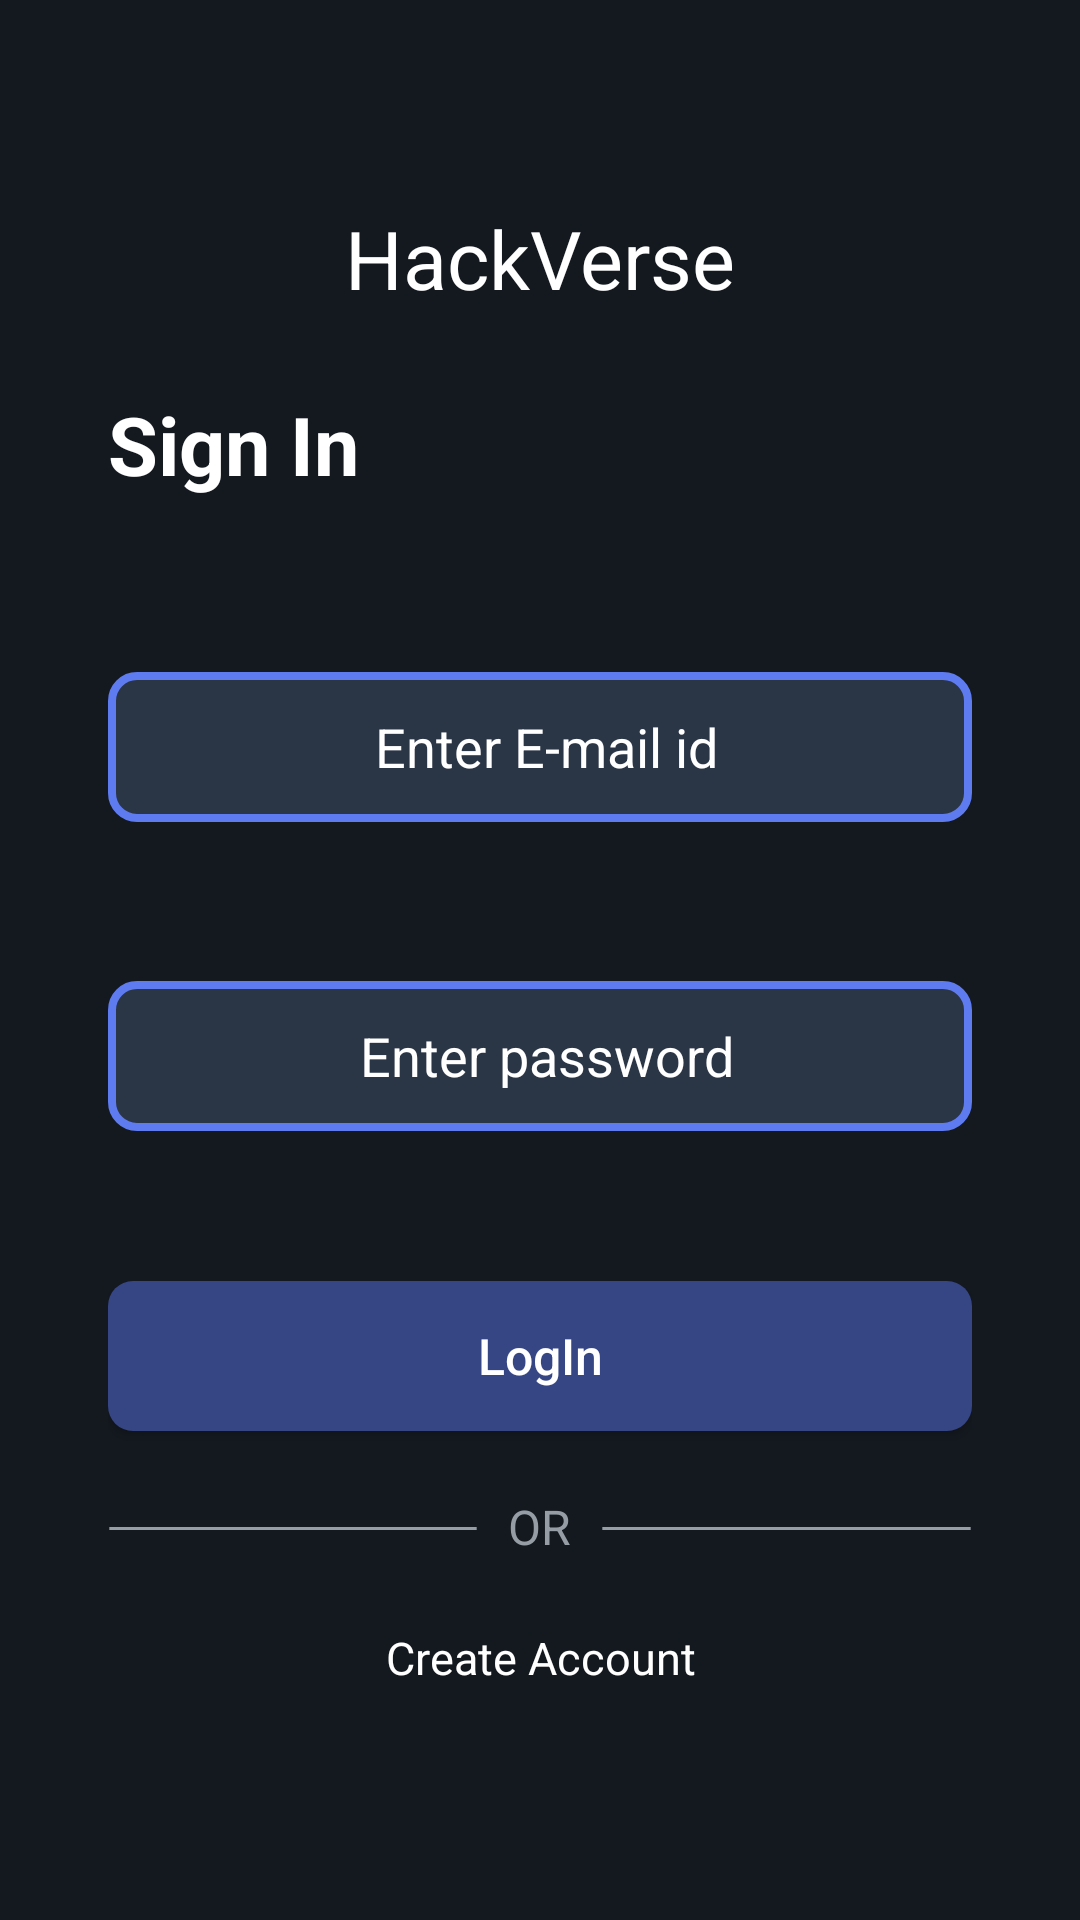

Android layout source for this screen:
<!-- AndroidManifest.xml: application theme Theme.HackVerse -->
<!-- res/layout/activity_frmdlogin.xml -->
<?xml version="1.0" encoding="utf-8"?>
<androidx.constraintlayout.widget.ConstraintLayout xmlns:android="http://schemas.android.com/apk/res/android"
    xmlns:app="http://schemas.android.com/apk/res-auto"
    xmlns:tools="http://schemas.android.com/tools"
    android:id="@+id/activity_frmdlogin"
    android:layout_width="match_parent"
    android:layout_height="match_parent"
    tools:context=".LoginPage">

    <RelativeLayout
        android:layout_width="match_parent"
        android:layout_height="match_parent"
        android:layout_centerInParent="true"
        android:background="@color/dark">

        <LinearLayout
            android:id="@+id/linelvmain"
            android:layout_width="match_parent"
            android:layout_height="match_parent"
            android:layout_marginStart="36dp"
            android:layout_marginTop="60dp"
            android:layout_marginEnd="36dp"
            android:layout_marginBottom="30dp"
            android:orientation="vertical">

            <TextView
                android:id="@+id/lblappname"
                android:layout_width="match_parent"
                android:layout_height="50dp"
                android:layout_marginTop="0dp"
                android:gravity="center_horizontal"
                android:padding="8dp"
                android:text="@string/app_name"
                android:textColor="#ffffff"
                android:textSize="27sp" />

            
            <TextView
                android:id="@+id/lblsignin"
                android:layout_width="match_parent"
                android:layout_height="41dp"
                android:layout_marginTop="20dp"
                android:gravity="top"
                android:text="@string/lblsignin"
                android:textAppearance="@style/headings"
                android:textStyle="bold" />


            <TextView
                android:id="@+id/lblemail"
                android:layout_width="match_parent"
                android:layout_height="23dp"
                android:layout_marginTop="20dp"
                android:gravity="top"
                android:text="@string/lblemail"
                android:textAppearance="@style/lblemail"
                android:visibility="invisible"
                />

            <EditText
                android:id="@+id/txtemail"
                android:layout_width="match_parent"
                android:layout_height="50dp"
                android:layout_marginTop="10dp"
                android:background="@drawable/pinidle"
                android:textColorHint="#FFFFFF"
                android:textColor="#FFFFFF"
                android:hint=" Enter E-mail id"
                android:gravity="center"
                />

            <TextView
                android:id="@+id/lblpass"
                android:layout_width="match_parent"
                android:layout_height="23dp"
                android:layout_marginTop="20dp"
                android:gravity="top"
                android:text="@string/lblpass"
                android:textAppearance="@style/lblpass"
                android:visibility="invisible"/>

            <EditText
                android:id="@+id/txtpass"
                android:layout_width="match_parent"
                android:layout_height="50dp"
                android:layout_marginTop="10dp"
                android:background="@drawable/pinidle"
                android:textColorHint="#FFFFFF"
                android:textColor="#FFFFFF"
                android:hint=" Enter password"
                android:inputType="textPassword"
                android:gravity="center"/>

            <LinearLayout
                android:id="@+id/linelwrongpass"
                android:layout_width="match_parent"
                android:layout_height="wrap_content"
                android:orientation="horizontal"
                android:visibility="invisible"
                >
                <ImageView
                    android:layout_width="wrap_content"
                    android:layout_height="match_parent"
                    android:src="@drawable/alert"
                    android:layout_marginTop="10dp"
                    android:layout_marginBottom="0dp"/>

                <TextView
                    android:id="@+id/txtnotice"
                    android:layout_width="wrap_content"
                    android:layout_height="20dp"
                    android:text="Oh-oh! Invalid Password!"
                    android:layout_marginLeft="20dp"
                    android:layout_marginTop="10dp"
                    android:textSize="13.33sp"
                    android:textColor="#EB7167"
                    android:gravity="center_vertical|end"
                    android:textStyle="bold"
                    />
            </LinearLayout>

            <Button
                android:id="@+id/btnlogin"
                android:layout_width="match_parent"
                android:layout_height="50dp"
                android:layout_marginTop="20dp"
                android:background="@drawable/btndarkblue"
                android:text="@string/lbllogin"
                android:textAllCaps="false"
                android:textColor="#FFFFFF"
                android:textSize="16.67sp" />



            <LinearLayout
                android:id="@+id/linelh"
                android:layout_width="match_parent"
                android:layout_height="24dp"
                android:layout_marginTop="20dp"
                android:orientation="horizontal">


                <View
                    android:layout_width="0dp"
                    android:layout_height="1dp"
                    android:layout_marginTop="12dp"
                    android:layout_marginRight="10dp"
                    android:layout_weight="1"
                    android:background="@drawable/linelight" />

                
                <TextView
                    android:id="@+id/lblor"
                    android:layout_width="wrap_content"
                    android:layout_height="match_parent"
                    android:gravity="center"
                    android:text="@string/lblor"
                    android:textAppearance="@style/lblor" />

                
                <View
                    android:layout_width="0dp"
                    android:layout_height="1dp"
                    android:layout_marginLeft="10dp"
                    android:layout_marginTop="12dp"
                    android:layout_weight="1"
                    android:background="@drawable/linelight" />
            </LinearLayout>

            
            
            <RelativeLayout
                android:id="@+id/butGoogleLogin"
                android:layout_width="match_parent"
                android:layout_height="54dp"
                android:background="@drawable/btngooglesignin"
                android:layout_marginTop="30dp"
                android:visibility="gone">

                <ImageView
                    android:id="@+id/google_icon"
                    android:layout_width="24dp"
                    android:layout_height="24dp"
                    android:layout_centerVertical="true"
                    android:layout_toLeftOf="@id/google_text"
                    android:layout_alignParentStart="true"
                    android:src="@drawable/google_logo" />

                
                <TextView
                    android:id="@+id/google_text"
                    android:layout_width="wrap_content"
                    android:layout_height="wrap_content"
                    android:layout_centerInParent="true"
                    android:text="@string/continue_wi"
                    android:textColor="#8A000000"
                    android:textSize="20sp"
                    android:textAllCaps="false" />
            </RelativeLayout>

            
            <TextView
                android:id="@+id/lnklblcreat"
                android:layout_width="match_parent"
                android:layout_height="23dp"
                android:layout_marginTop="20dp"
                android:text="@string/lnklblcreat"
                android:textAppearance="@style/lnklblcreat"
                android:gravity="center"
                />

        </LinearLayout>
    </RelativeLayout>

</androidx.constraintlayout.widget.ConstraintLayout>
<!-- resources referenced by this layout -->
<resources>
  <color name="dark">#141920</color>
  <!-- drawable alert (drawable) -->
  <vector xmlns:android="http://schemas.android.com/apk/res/android"
      android:width="22dp"
      android:height="22dp"
      android:viewportWidth="22"
      android:viewportHeight="22">
    <path
        android:pathData="M11,21C16.523,21 21,16.523 21,11C21,5.477 16.523,1 11,1C5.477,1 1,5.477 1,11C1,16.523 5.477,21 11,21Z"
        android:strokeLineJoin="round"
        android:strokeWidth="2"
        android:fillColor="#00000000"
        android:strokeColor="#EB7167"
        android:strokeLineCap="round"/>
    <path
        android:pathData="M11,15V11M11,7H11.01"
        android:strokeLineJoin="round"
        android:strokeWidth="2"
        android:fillColor="#00000000"
        android:strokeColor="#EB7167"
        android:strokeLineCap="round"/>
  </vector>
  <!-- drawable btndarkblue (drawable) -->
  <shape xmlns:android="http://schemas.android.com/apk/res/android"
      android:shape="rectangle">
  
      
      <solid android:color="#364685" />
  
      
      <corners android:radius="8.333dp" />
  
  </shape>
  <!-- drawable btngooglesignin (drawable) -->
  <shape xmlns:android="http://schemas.android.com/apk/res/android"
      android:shape="rectangle">
  
      
      <solid android:color="#FFFFFF" />
  
      
      <corners android:radius="10dp" />
  
  </shape>
  <!-- drawable linelight (drawable) -->
  <?xml version="1.0" encoding="utf-8"?>
  <vector
      xmlns:android="http://schemas.android.com/apk/res/android"
      xmlns:aapt="http://schemas.android.com/aapt"
      android:width="141dp"
      android:height="1dp"
      android:viewportWidth="141"
      android:viewportHeight="1"
      >
      <group>
          <clip-path
              android:pathData="M0.5 0.5H140.5H0.5Z"
              />
          <path
              android:pathData="M0.5 0.5H140.5Z"
              android:fillColor="#969DA4"
              />
      </group>
      <path
          android:pathData="M0.5 0.5H140.5H0.5Z"
          android:strokeWidth="1"
          android:strokeColor="#969DA4"
          />
  </vector>
  <!-- drawable pinidle (drawable) -->
  <shape xmlns:android="http://schemas.android.com/apk/res/android"
      android:shape="rectangle">
  
      
      <solid android:color="#2A3546" />
  
      
      <corners android:radius="8.333dp" />
  
      
      <stroke
          android:width="2.67dp"
          android:color="#5E7BF0" />
  
  </shape>
  <string name="app_name">HackVerse</string>
  <string name="continue_wi">
          Continue with Google
      </string>
  <string name="lblemail">
          E-mail
      </string>
  <string name="lbllogin">
          LogIn
      </string>
  <string name="lblor">
              OR
      </string>
  <string name="lblpass">
          Password
      </string>
  <string name="lblsignin">
          Sign In
      </string>
  <string name="lnklblcreat">
              Create Account
      </string>
  <style name="headings">
          <item name="android:textSize">27sp</item>
          <item name="android:textColor">#FFFFFF</item>
      </style>
  <style name="lblemail">
          <item name="android:textSize">19sp</item>
          <item name="android:textColor">#FFFFFF</item>
      </style>
  <style name="lblor">
          <item name="android:textSize">16sp</item>
          <item name="android:textColor">#969DA4</item>
      </style>
  <style name="lblpass">
          <item name="android:textSize">19sp</item>
          <item name="android:textColor">#FFFFFF</item>
      </style>
  <style name="lnklblcreat">
          <item name="android:textSize">15sp</item>
          <item name="android:textColor">#FFFFFF</item>
      </style>
  <style name="Theme.HackVerse" parent="Base.Theme.HackVerse" />
  <style name="Base.Theme.HackVerse" parent="Theme.AppCompat.Light.NoActionBar">
          <item name="android:windowIsTranslucent">true</item>
          
          
      </style>
</resources>
